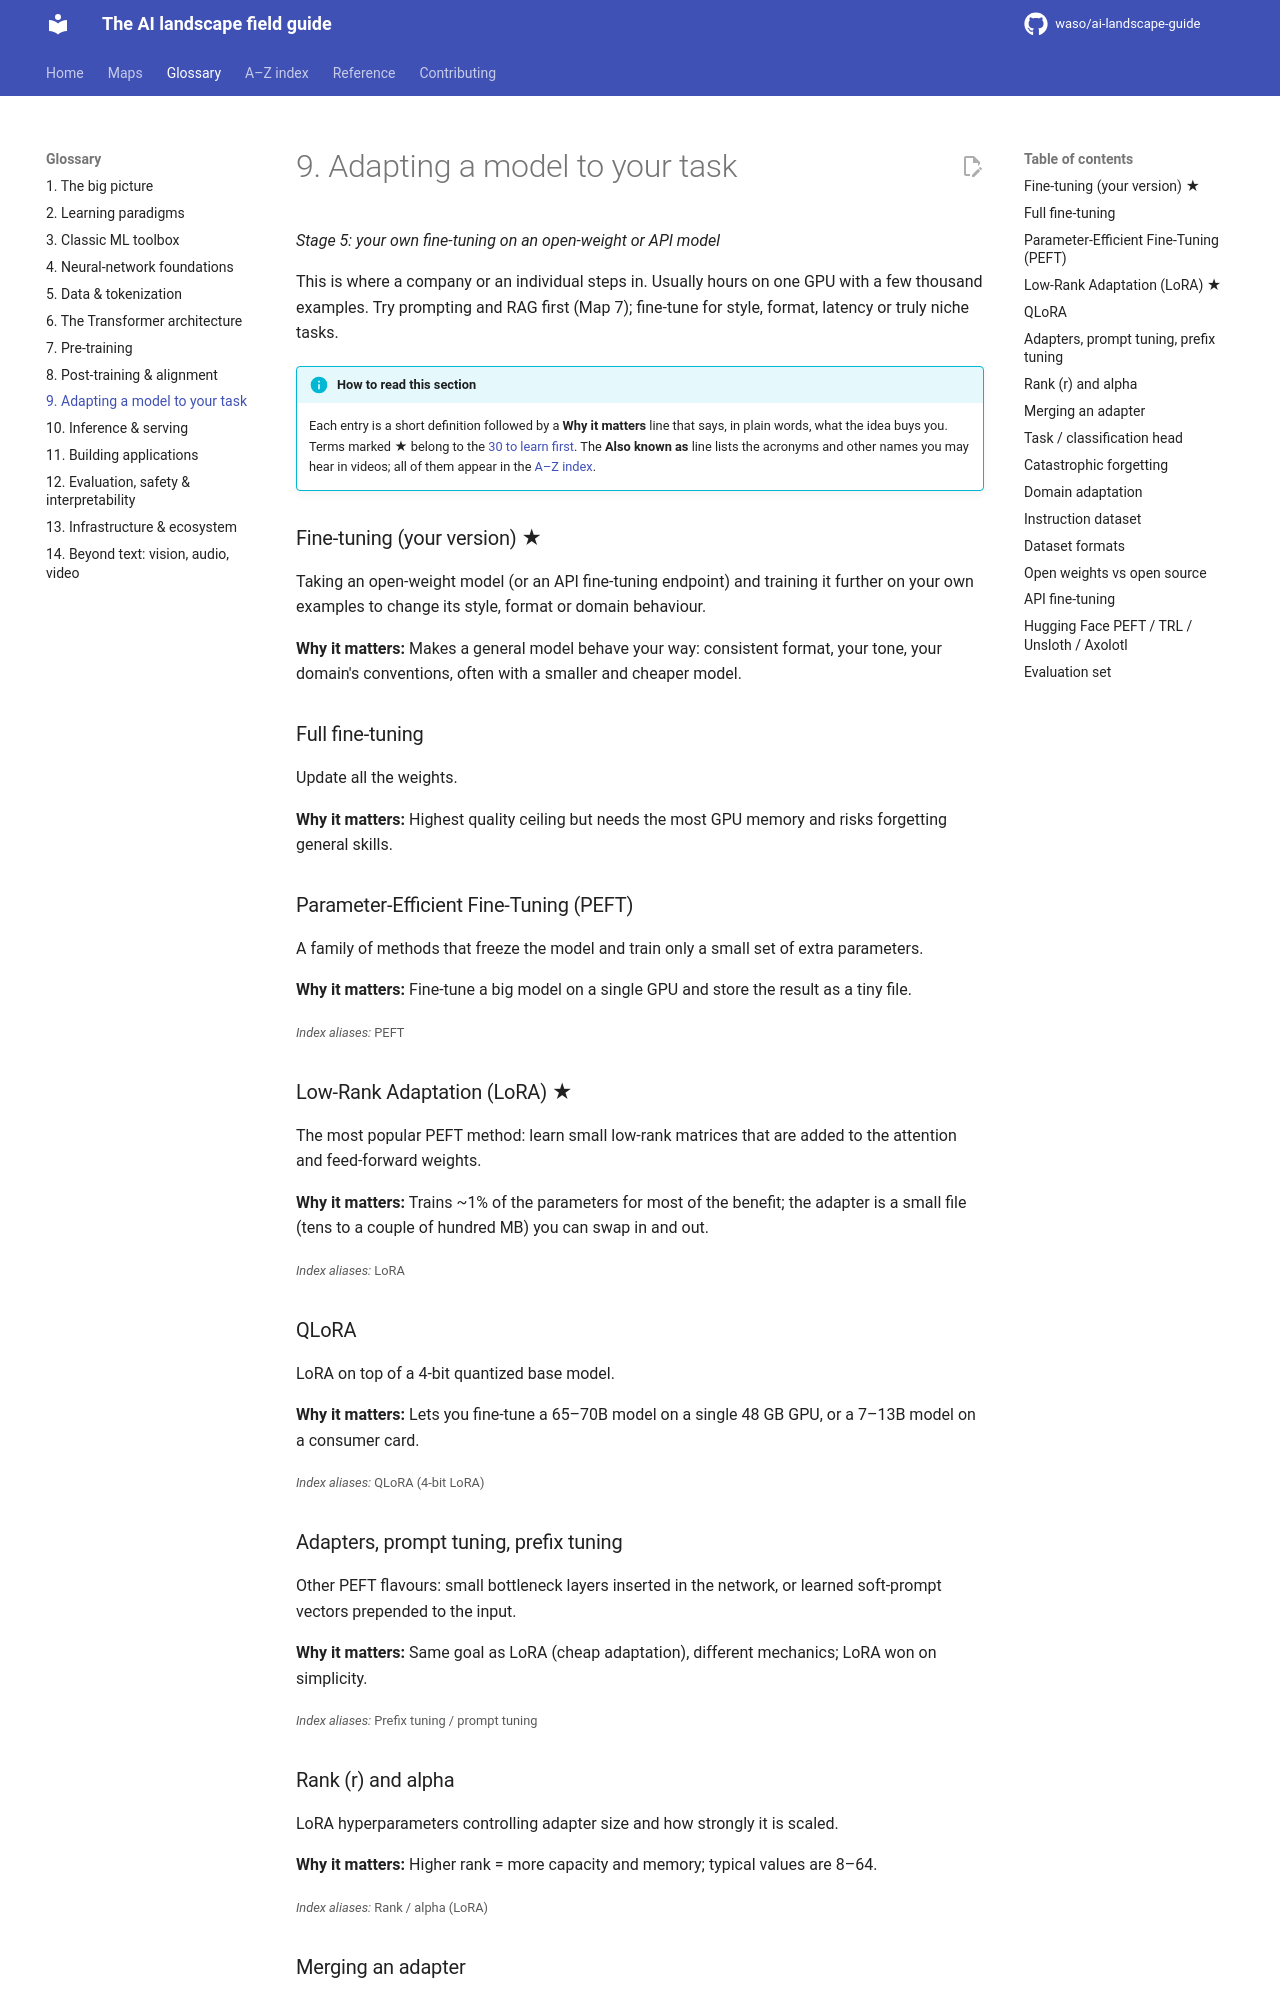

repository: waso/ai-landscape-guide · page: glossary/09-adapting-a-model-to-your-task/index.html · generator: mkdocs

# 9. Adapting a model to your task

*Stage 5: your own fine-tuning on an open-weight or API model*

This is where a company or an individual steps in. Usually hours on one GPU with a few thousand examples. Try prompting and RAG first (Map 7); fine-tune for style, format, latency or truly niche tasks.

!!! info "How to read this section"
    Each entry is a short definition followed by a **Why it matters** line that says, in plain words, what the idea buys you. Terms marked ★ belong to the [30 to learn first](../index.md#learn-these-30-first). The **Also known as** line lists the acronyms and other names you may hear in videos; all of them appear in the [A–Z index](../index-a-z.md).

### Fine-tuning (your version) ★ <a id="fine-tuning-your-version"></a>
Taking an open-weight model (or an API fine-tuning endpoint) and training it further on your own examples to change its style, format or domain behaviour.

**Why it matters:** Makes a general model behave your way: consistent format, your tone, your domain's conventions, often with a smaller and cheaper model.

### Full fine-tuning <a id="full-fine-tuning"></a>
Update all the weights.

**Why it matters:** Highest quality ceiling but needs the most GPU memory and risks forgetting general skills.

### Parameter-Efficient Fine-Tuning (PEFT) <a id="parameter-efficient-fine-tuning"></a>
A family of methods that freeze the model and train only a small set of extra parameters.

**Why it matters:** Fine-tune a big model on a single GPU and store the result as a tiny file.

<small>*Index aliases:* PEFT</small>

### Low-Rank Adaptation (LoRA) ★ <a id="low-rank-adaptation"></a>
The most popular PEFT method: learn small low-rank matrices that are added to the attention and feed-forward weights.

**Why it matters:** Trains ~1% of the parameters for most of the benefit; the adapter is a small file (tens to a couple of hundred MB) you can swap in and out.

<small>*Index aliases:* LoRA</small>

### QLoRA <a id="qlora"></a>
LoRA on top of a 4-bit quantized base model.

**Why it matters:** Lets you fine-tune a 65–70B model on a single 48 GB GPU, or a 7–13B model on a consumer card.

<small>*Index aliases:* QLoRA (4-bit LoRA)</small>

### Adapters, prompt tuning, prefix tuning <a id="adapters-prompt-tuning-prefix-tuning"></a>
Other PEFT flavours: small bottleneck layers inserted in the network, or learned soft-prompt vectors prepended to the input.

**Why it matters:** Same goal as LoRA (cheap adaptation), different mechanics; LoRA won on simplicity.

<small>*Index aliases:* Prefix tuning / prompt tuning</small>

### Rank (r) and alpha <a id="rank-r-and-alpha"></a>
LoRA hyperparameters controlling adapter size and how strongly it is scaled.

**Why it matters:** Higher rank = more capacity and memory; typical values are 8–64.

<small>*Index aliases:* Rank / alpha (LoRA)</small>
